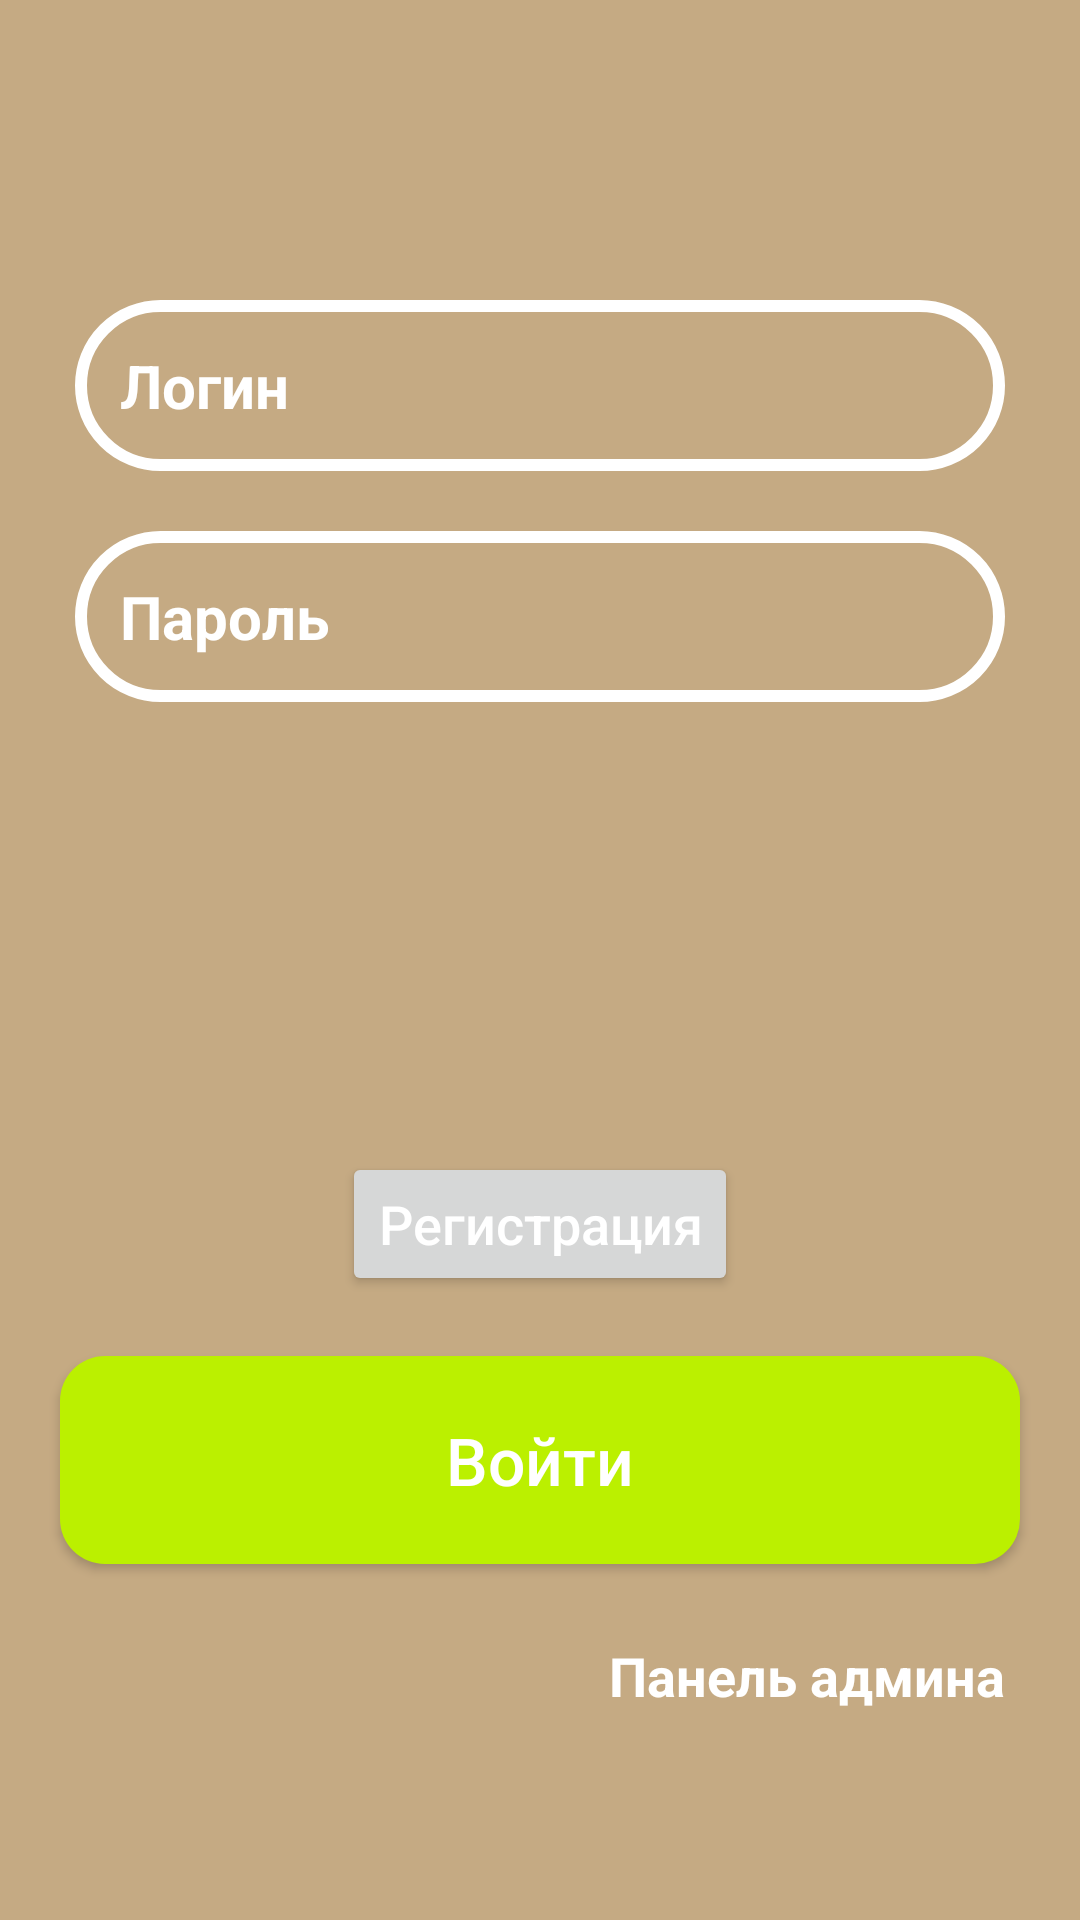

Here is an Android app screen rendered from its layout file. Give the layout XML and the strings, colors and styles it references.
<!-- AndroidManifest.xml: application theme Theme.MyShop -->
<!-- res/layout/activity_main.xml -->
<?xml version="1.0" encoding="utf-8"?>
<ScrollView
    xmlns:android="http://schemas.android.com/apk/res/android"
    xmlns:app="http://schemas.android.com/apk/res-auto"
    xmlns:tools="http://schemas.android.com/tools"
    android:layout_width="match_parent"
    android:layout_height="match_parent"
    android:background="#C5AA83"

    tools:context=".Activities.RoleActivities.MainActivity">
<RelativeLayout
    android:layout_width="match_parent"
    android:layout_height="wrap_content">




    <EditText
        android:id="@+id/login_login_input"
        android:layout_width="match_parent"
        android:layout_height="wrap_content"
        android:background="@drawable/input_design"
        android:padding="15dp"
        android:layout_marginTop="100dp"
        android:layout_marginRight="25dp"
        android:layout_marginLeft="25dp"
        android:hint="Логин"
        android:inputType="textMultiLine"
        android:maxLength="15"
        android:textColorHint="@android:color/white"
        android:textColor="@android:color/white"
        android:textSize="20sp"
        android:textStyle="bold"
        />

    <EditText
        android:id="@+id/login_password_input"
        android:layout_width="match_parent"
        android:layout_height="wrap_content"
        android:layout_below="@+id/login_login_input"
        android:background="@drawable/input_design"
        android:padding="15dp"
        android:layout_marginTop="20dp"
        android:layout_marginRight="25dp"
        android:layout_marginLeft="25dp"
        android:hint="Пароль"
        android:inputType="textPassword"
        android:textColorHint="@android:color/white"
        android:textColor="@android:color/white"
        android:textSize="20sp"
        android:textStyle="bold"
        />


    <Button
        android:id="@+id/register_btn"
        android:layout_width="wrap_content"
        android:layout_height="wrap_content"
        android:layout_below="@+id/login_password_input"
        android:layout_marginLeft="20dp"
        android:layout_marginTop="150dp"
        android:layout_marginRight="20dp"
        android:layout_centerInParent="true"

        android:paddingVertical="10dp"
        android:text="Регистрация"
        android:textAllCaps="false"
        android:textColor="@android:color/white"
        android:textSize="18sp" />

    <Button
        android:id="@+id/login_btn"
        android:layout_width="match_parent"
        android:layout_height="wrap_content"
        android:layout_below="@+id/register_btn"
        android:layout_marginLeft="20dp"
        android:layout_marginTop="20dp"
        android:layout_marginRight="20dp"
        android:layout_marginBottom="15dp"
        android:background="@drawable/button"
        android:padding="20dp"
        android:text="Войти"
        android:textAllCaps="false"
        android:textColor="@android:color/white"
        android:textSize="22sp" />


    <TextView
        android:id="@+id/not_admin_panel_link"
        android:layout_width="wrap_content"
        android:layout_height="wrap_content"
        android:layout_below="@+id/login_btn"
        android:layout_marginTop="10dp"
        android:layout_alignParentStart="true"
        android:layout_marginLeft="25dp"
        android:text="Стать юзером"
        android:textColor="@android:color/white"
        android:textSize="18sp"
        android:textStyle="bold"
        android:visibility="invisible"
        />
    <TextView
        android:id="@+id/admin_panel_link"
        android:layout_width="wrap_content"
        android:layout_height="wrap_content"
        android:layout_below="@+id/login_btn"
        android:layout_marginTop="10dp"
        android:layout_alignParentEnd="true"
        android:layout_marginRight="25dp"
        android:text="Панель админа"
        android:textColor="@android:color/white"
        android:textSize="18sp"
        android:textStyle="bold"
        />


</RelativeLayout>
    </ScrollView>
<!-- resources referenced by this layout -->
<resources>
  <!-- drawable button (drawable) -->
  <?xml version="1.0" encoding="utf-8"?>
  <shape xmlns:android="http://schemas.android.com/apk/res/android">
      <solid
          android:color="#BBF000"
          >
      </solid>
  
      <corners
          android:radius="15dp"
          >
      </corners>
  </shape>
  <!-- drawable input_design (drawable) -->
  <?xml version="1.0" encoding="utf-8"?>
  <shape xmlns:android="http://schemas.android.com/apk/res/android">
  
      <stroke
          android:color="@color/white"
          android:width="4dp"
  
          >
      </stroke>
  
      <corners
          android:radius="100dp"
          >
      </corners>
  </shape>
  <style name="Theme.MyShop" parent="Base.Theme.MyShop" />
  <color name="white">#FFFFFFFF</color>
  <style name="Base.Theme.MyShop" parent="Theme.Material3.DayNight.NoActionBar">
          
           <item name="colorPrimary">@color/cmy_light_primary</item>
      </style>
  <color name="cmy_light_primary">#03DAC5</color>
</resources>
